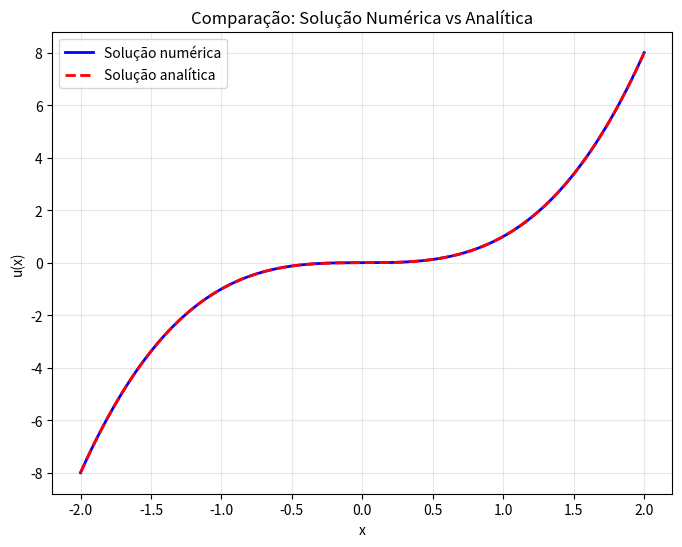

Write the Python code that produced this figure.
import numpy as np
from numpy.linalg import solve
import matplotlib.pyplot as plt
"""
Esse programa, resolve a equação de poisson em uma domínio unidimensional 

    u'' = f(x)  para  -2 < x < 2
    
    Com as seguintes condições de contorno
    
    u(xi) = alpha      u(xf) = beta 
Por conveniência, aplicamos como condição de contorno a função analítica.

"""

# Construção da malha
xi, xf = -2, 2
N = 514 # Número de pontos totais
# N_inter = N - 2
x, dx = np.linspace(xi, xf, N+1, retstep = True, endpoint = True)



### Declaração da solução analítica ###
sol_exact = lambda x: x**3
x_e = np.linspace(xi, xf, 200, endpoint= True)
s = sol_exact(x_e)

# Condição de contorno
def g(x):
    return sol_exact(x)

#Termo fonte
def f(x):
    return -6*x

# Montagem da Matriz do método centrado
vec_s = np.ones(N-2)
vec_p = -2*np.ones(N -1 )
vec_i = np.ones(N - 2)

diagonal_superior  = np.diag(vec_s, -1)
diagonal_principal = np.diag(vec_p, 0)
diagonal_inferior  = np.diag(vec_s,1)


#Escolhemos aqui dividir dx**2 por A, mas, poderíamos multiplicar F por dx**2
A = 1/(dx ** 2) * (diagonal_superior + diagonal_principal + diagonal_inferior)
F = np.zeros(N - 1) # Tamanho 4


for i in range(N-1): # i Varia de 0 à 3
    F[i] = - f(x[i + 1]) # F recebe os valores de f avaliados em x1, x2, x3, x4 -> f(x1), ...,f(x4)


# Implementação das condições de contorno no vetor F
F[0] -= g(xi) / dx**2  # Divisão das condições de contorno por dx**2
F[-1] -= g(xf) / dx**2


U_interno = solve(A, F)


# Não sei se tem uma forma elegante e até mais inteligente para fazer essa construção de U.
U = np.zeros(N + 1)
U[0] = g(xi)
U[1:-1] = U_interno[:]
U[-1] = g(xf)


# Cálculo do erro utilizando a norma do máximo
norm = np.max(np.abs(U - sol_exact(x)))
print(norm)

#Estudo de convergência
Vetor_N = [18, 34, 66, 130, 258, 514]


plt.figure(figsize=(8, 6))
plt.plot(x, U, 'b-', linewidth=2, label='Solução numérica')
plt.plot(x_e, s, 'r--', linewidth=2, label='Solução analítica')
plt.xlabel('x')
plt.ylabel('u(x)')
plt.title('Comparação: Solução Numérica vs Analítica')
plt.grid(True, alpha=0.3)
plt.legend()
plt.show()